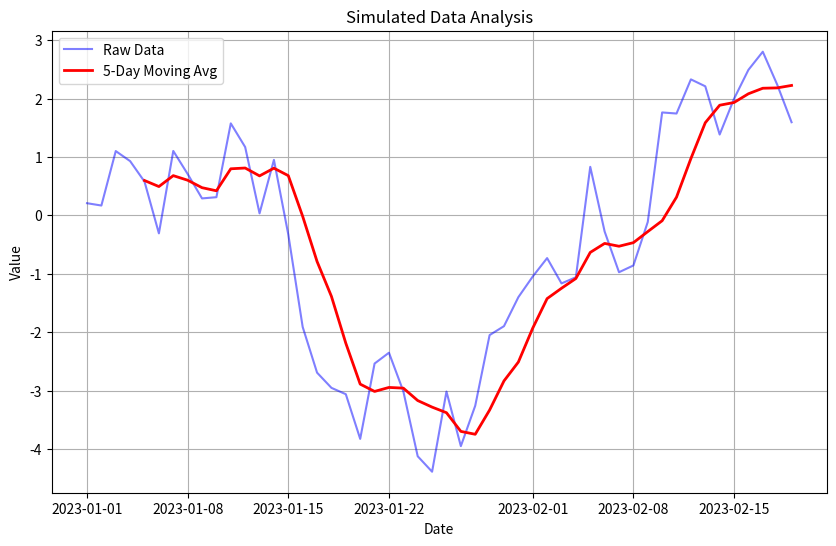

This figure's Python source:
import numpy as np
import pandas as pd
import matplotlib.pyplot as plt

# 1. NUMPY: Generate synthetic data (50 random numbers)
# We use NumPy because it generates these numbers faster than standard Python
dates = pd.date_range("20230101", periods=50)
values = np.random.randn(50).cumsum() # Cumulative sum to show a trend

# 2. PANDAS: Organize into a DataFrame
# We give the data meaning (dates and column name)
df = pd.DataFrame({"Date": dates, "Stock_Value": values})

# Calculate a generic moving average using Pandas
df["Moving_Avg"] = df["Stock_Value"].rolling(window=5).mean()

# 3. MATPLOTLIB: Visualize the result
plt.figure(figsize=(10, 6))
plt.plot(df["Date"], df["Stock_Value"], label="Raw Data", color="blue", alpha=0.5)
plt.plot(df["Date"], df["Moving_Avg"], label="5-Day Moving Avg", color="red", linewidth=2)

# Formatting the plot
plt.title("Simulated Data Analysis")
plt.xlabel("Date")
plt.ylabel("Value")
plt.legend()
plt.grid(True)

# Display
plt.show()
